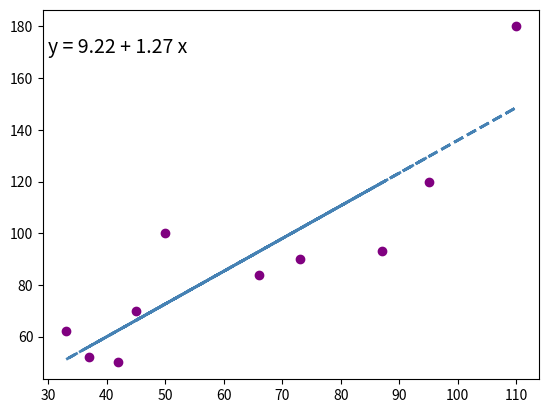

Source code (Python):
import numpy as np
import matplotlib.pyplot as plt

#define data

x = np. array([50,33,110,45,66,87,42,37,73,95])
y = np. array ([100,62,180,70,84,93,50,52,90,120])

#find Line of best fat

a, b = np. polyfit(x, y, 1)

#add  points to plot

plt.scatter (x, y, color='purple')

#add

## add line of best fit to plot

plt.plot(x, a*x+b, color='steelblue', linestyle ='--', linewidth=2)
         
## add fittea regression equation to pLot

plt. text(30, 170, 'y = '+ '{:.2f}'.format(b) + ' + {:.2f} '.format(a) + 'x', size=14)

plt. show()